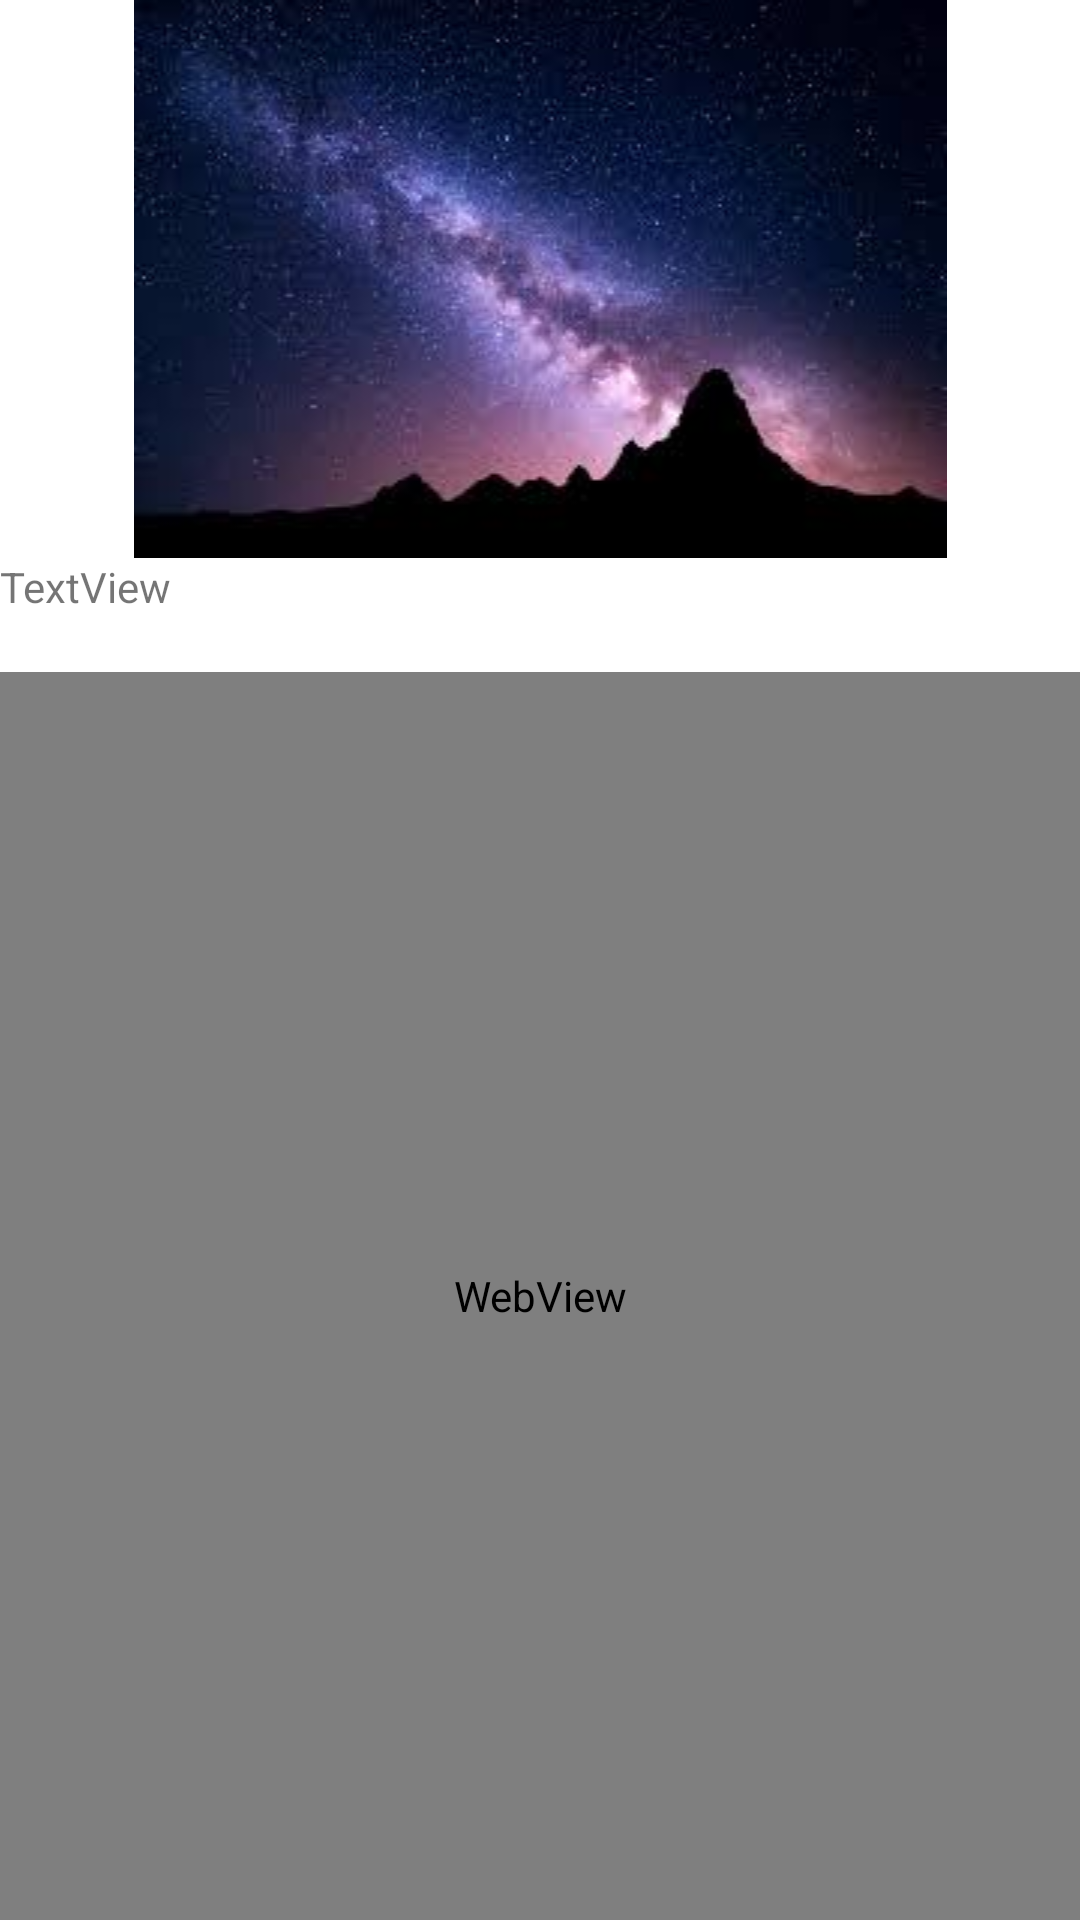

The Android layout XML behind this screen, and the referenced resources:
<!-- AndroidManifest.xml: application theme Theme.P3_SitiJulianti -->
<!-- res/layout/activity_news.xml -->
<?xml version="1.0" encoding="utf-8"?>
<androidx.constraintlayout.widget.ConstraintLayout xmlns:android="http://schemas.android.com/apk/res/android"
    xmlns:app="http://schemas.android.com/apk/res-auto"
    xmlns:tools="http://schemas.android.com/tools"
    android:layout_width="match_parent"
    android:layout_height="match_parent"
    tools:context="ui.NewsActivity">

    <RelativeLayout
        android:id="@+id/main"
        android:layout_width="match_parent"
        android:layout_height="wrap_content"
        tools:ignore="MissingConstraints"

        >

        <LinearLayout
            android:layout_width="match_parent"
            android:layout_height="match_parent"
            android:orientation="vertical">

            <ImageView
                android:id="@+id/imgDetail"
                android:layout_width="match_parent"
                android:layout_height="wrap_content"
                app:srcCompat="@drawable/milkyway"
                tools:src="@tools:sample/avatars" />

            <RelativeLayout
                android:layout_width="match_parent"
                android:layout_height="38dp">

                <TextView
                    android:id="@+id/txtTitleDetail"
                    android:layout_width="wrap_content"
                    android:layout_height="wrap_content"
                    android:text="TextView" />

            </RelativeLayout>

            <WebView
                android:id="@+id/wedData"
                android:layout_width="match_parent"
                android:layout_height="match_parent" />

        </LinearLayout>
    </RelativeLayout>

</androidx.constraintlayout.widget.ConstraintLayout>
<!-- resources referenced by this layout -->
<resources>
  <!-- drawable milkyway: jpg bitmap (drawable, 6068 bytes) -->
  <style name="Theme.P3_SitiJulianti" parent="Theme.MaterialComponents.DayNight.DarkActionBar">
          
          <item name="colorPrimary">@color/purple_500</item>
          <item name="colorPrimaryVariant">@color/purple_700</item>
          <item name="colorOnPrimary">@color/white</item>
          
          <item name="colorSecondary">@color/teal_200</item>
          <item name="colorSecondaryVariant">@color/teal_700</item>
          <item name="colorOnSecondary">@color/black</item>
          
          <item name="android:statusBarColor" tools:targetApi="l">?attr/colorPrimaryVariant</item>
          
      </style>
  <!-- not gathered from this repository: default colours our renderer supplied (Android Studio template values) -->
  <color name="purple_500">#FF6200EE</color>
  <color name="purple_700">#FF3700B3</color>
  <color name="teal_200">#FF03DAC5</color>
  <color name="teal_700">#FF018786</color>
  <color name="black">#FF000000</color>
  <color name="white">#FFFFFFFF</color>
</resources>
